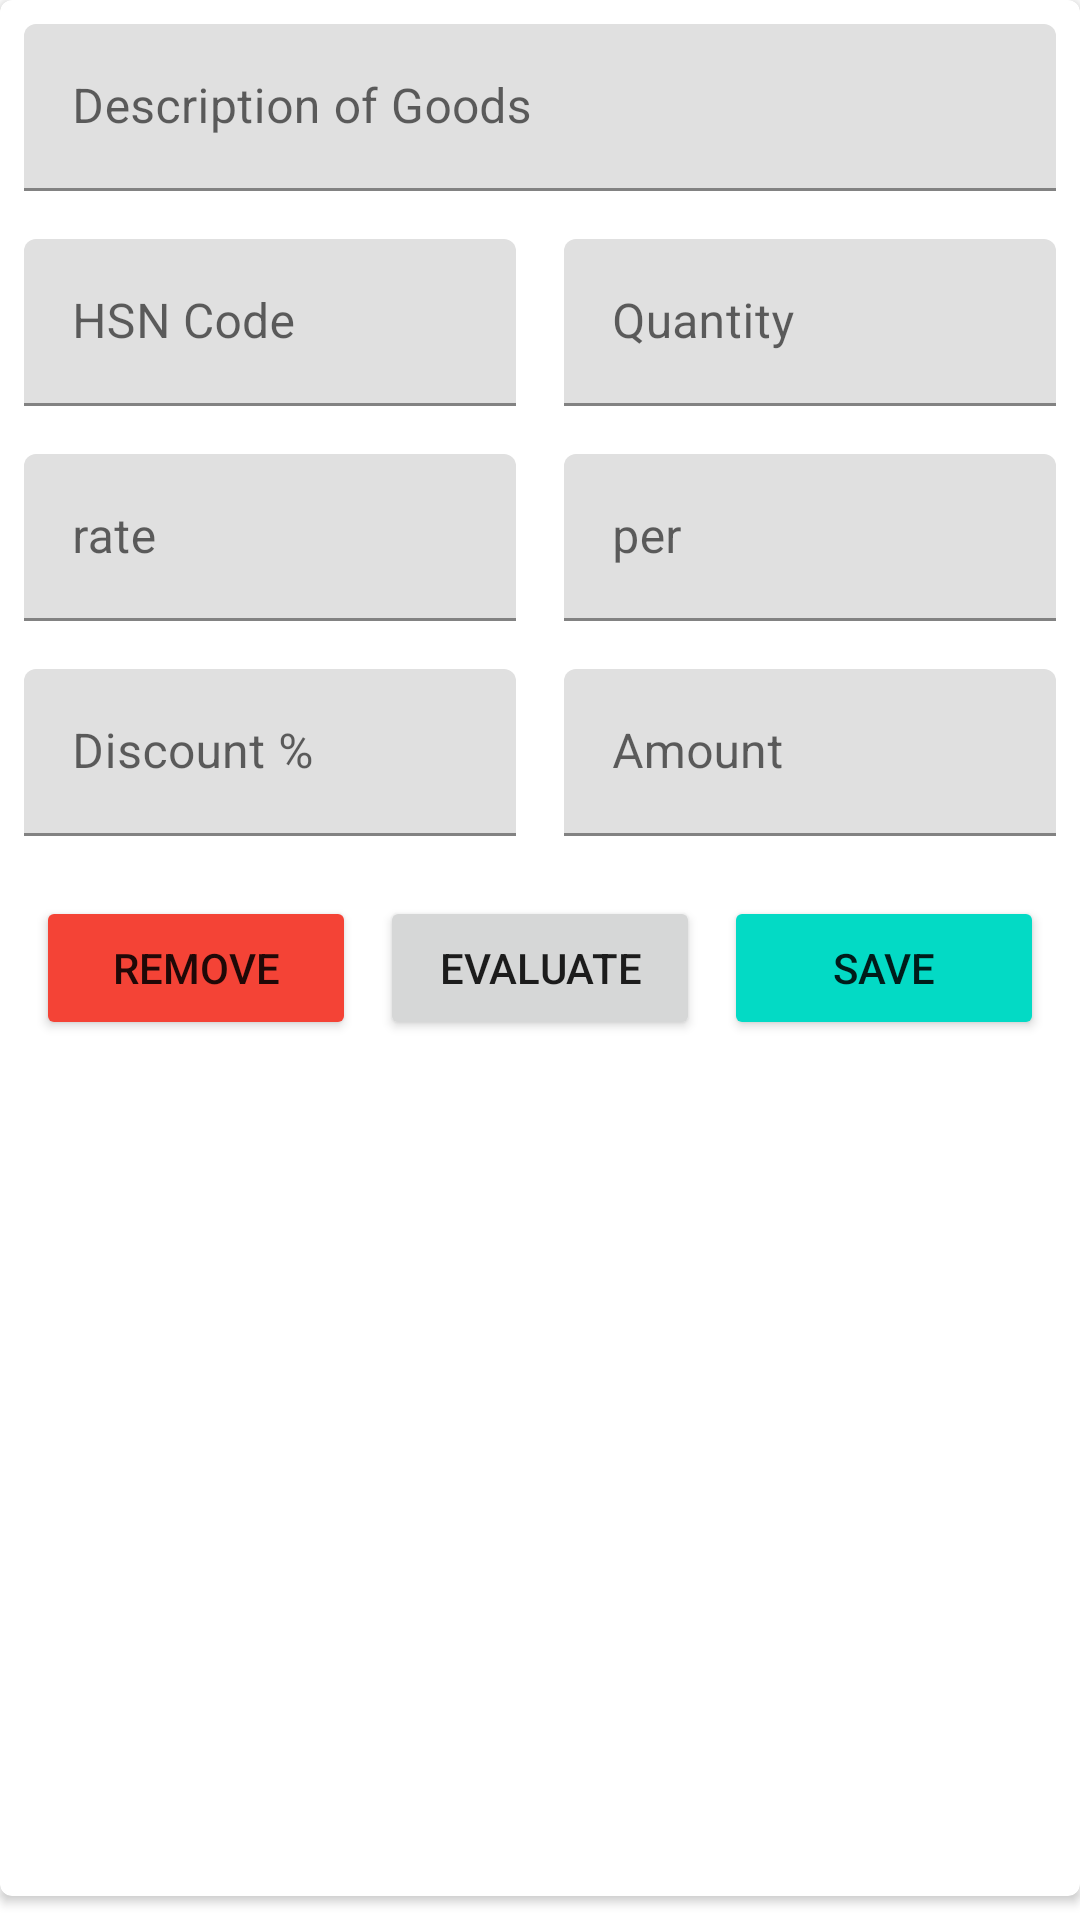

Write the Android layout XML for this screen, with the resource values it uses.
<!-- AndroidManifest.xml: application theme Theme.CredNote -->
<!-- res/layout/fragment_goods.xml -->
<?xml version="1.0" encoding="utf-8"?>
<LinearLayout xmlns:android="http://schemas.android.com/apk/res/android"
    android:layout_width="match_parent"
    android:layout_height="wrap_content"
    android:orientation="vertical">

    <androidx.cardview.widget.CardView xmlns:card_view="http://schemas.android.com/apk/res-auto"
        android:layout_width="match_parent"
        android:layout_height="match_parent"
        android:layout_marginBottom="8dp"
        card_view:cardCornerRadius="4dp">

        <LinearLayout
            android:layout_width="match_parent"
            android:layout_height="wrap_content"
            android:orientation="vertical">

            <com.google.android.material.textfield.TextInputLayout
                android:id="@+id/descriptionOfGoods"
                android:layout_width="match_parent"
                android:layout_height="wrap_content"
                android:hint="@string/label_description_of_goods"
                android:padding="8dp">

                <com.google.android.material.textfield.TextInputEditText
                    android:layout_width="match_parent"
                    android:layout_height="wrap_content"
                    android:inputType="textCapSentences"
                    android:textSize="16sp" />
            </com.google.android.material.textfield.TextInputLayout>

            <LinearLayout
                android:layout_width="match_parent"
                android:layout_height="wrap_content">


                <com.google.android.material.textfield.TextInputLayout
                    android:id="@+id/hsn"
                    android:layout_weight="1"
                    android:layout_width="0dp"
                    android:layout_height="wrap_content"
                    android:hint="@string/label_hsn"
                    android:padding="8dp">

                    <com.google.android.material.textfield.TextInputEditText
                        android:layout_width="match_parent"
                        android:layout_height="wrap_content"
                        android:textSize="16sp" />
                </com.google.android.material.textfield.TextInputLayout>
                <com.google.android.material.textfield.TextInputLayout
                    android:id="@+id/quantity"
                    android:layout_width="0dp"
                    android:layout_height="wrap_content"
                    android:layout_weight="1"
                    android:hint="@string/label_quantity"
                    android:padding="8dp">

                    <com.google.android.material.textfield.TextInputEditText
                        android:layout_width="match_parent"
                        android:layout_height="wrap_content"
                        android:textSize="16sp"
                        android:inputType="numberDecimal"/>
                </com.google.android.material.textfield.TextInputLayout>


            </LinearLayout>

            <LinearLayout
                android:layout_width="match_parent"
                android:layout_height="wrap_content">


                <com.google.android.material.textfield.TextInputLayout
                    android:id="@+id/rate"
                    android:layout_width="0dp"
                    android:layout_height="wrap_content"
                    android:layout_weight="1"
                    android:hint="@string/label_rate"
                    android:padding="8dp">

                    <com.google.android.material.textfield.TextInputEditText
                        android:layout_width="match_parent"
                        android:layout_height="wrap_content"
                        android:textSize="16sp"
                        android:inputType="numberDecimal"/>
                </com.google.android.material.textfield.TextInputLayout>

                <com.google.android.material.textfield.TextInputLayout
                    android:id="@+id/per"
                    android:layout_width="0dp"
                    android:layout_height="wrap_content"
                    android:layout_weight="1"
                    android:hint="@string/label_per"
                    android:padding="8dp">

                    <com.google.android.material.textfield.TextInputEditText
                        android:layout_width="match_parent"
                        android:layout_height="wrap_content"
                        android:textSize="16sp" />
                </com.google.android.material.textfield.TextInputLayout>

            </LinearLayout>

            <LinearLayout
                android:layout_width="match_parent"
                android:layout_height="wrap_content">



                <com.google.android.material.textfield.TextInputLayout
                    android:id="@+id/disc"
                    android:layout_width="0dp"
                    android:layout_height="wrap_content"
                    android:layout_weight="1"
                    android:hint="@string/label_disc"
                    android:padding="8dp">

                    <com.google.android.material.textfield.TextInputEditText
                        android:layout_width="match_parent"
                        android:layout_height="wrap_content"
                        android:textSize="16sp"
                        android:inputType="numberDecimal"/>
                </com.google.android.material.textfield.TextInputLayout>

                <com.google.android.material.textfield.TextInputLayout
                    android:id="@+id/amount"
                    android:layout_width="0dp"
                    android:layout_weight="1"
                    android:layout_height="wrap_content"
                    android:hint="@string/label_amount"
                    android:padding="8dp">
                    <com.google.android.material.textfield.TextInputEditText
                        android:layout_width="match_parent"
                        android:layout_height="wrap_content"
                        android:textSize="16sp"
                        android:inputType="numberDecimal"/>
                </com.google.android.material.textfield.TextInputLayout>


            </LinearLayout>


            <LinearLayout
                android:layout_width="match_parent"
                android:layout_height="match_parent"
                android:orientation="horizontal"
                android:padding="8dp">

                <Button
                    android:id="@+id/removeGood"
                    android:layout_width="0dp"
                    android:layout_weight="1"
                    android:layout_margin="4dp"
                    android:backgroundTint="@color/REMOVE_RED"
                    android:layout_height="wrap_content"
                    android:text="@string/label_remove" />

                <Button
                    android:id="@+id/recalculate"
                    android:layout_width="0dp"
                    android:layout_weight="1"
                    android:layout_margin="4dp"
                    android:layout_height="wrap_content"
                    android:text="@string/label_recalculate" />

                <Button
                    android:id="@+id/save"
                    android:layout_width="0dp"
                    android:layout_weight="1"
                    android:layout_margin="4dp"
                    android:layout_height="wrap_content"
                    android:backgroundTint="@color/teal_200"
                    android:text="@string/label_save" />

            </LinearLayout>
        </LinearLayout>

    </androidx.cardview.widget.CardView>
</LinearLayout>
<!-- resources referenced by this layout -->
<resources>
  <color name="REMOVE_RED">#F44336</color>
  <color name="teal_200">#FF03DAC5</color>
  <string name="label_amount">Amount</string>
  <string name="label_description_of_goods">Description of Goods</string>
  <string name="label_disc">Discount %</string>
  <string name="label_hsn">HSN Code</string>
  <string name="label_per">per</string>
  <string name="label_quantity">Quantity</string>
  <string name="label_rate">rate</string>
  <string name="label_recalculate">Evaluate</string>
  <string name="label_remove">Remove</string>
  <string name="label_save">Save</string>
  <style name="Theme.CredNote" parent="Theme.MaterialComponents.DayNight.DarkActionBar">
          
          <item name="colorPrimary">@color/purple_500</item>
          <item name="colorPrimaryVariant">@color/purple_700</item>
          <item name="colorOnPrimary">@color/white</item>
          
          <item name="colorSecondary">@color/teal_200</item>
          <item name="colorSecondaryVariant">@color/teal_700</item>
          <item name="colorOnSecondary">@color/black</item>
          
          <item name="android:statusBarColor" tools:targetApi="l">?attr/colorPrimaryVariant</item>
          
      </style>
  <color name="purple_500">#FF6200EE</color>
  <color name="purple_700">#FF3700B3</color>
  <color name="white">#FFFFFFFF</color>
  <color name="teal_700">#FF018786</color>
  <color name="black">#FF000000</color>
</resources>
